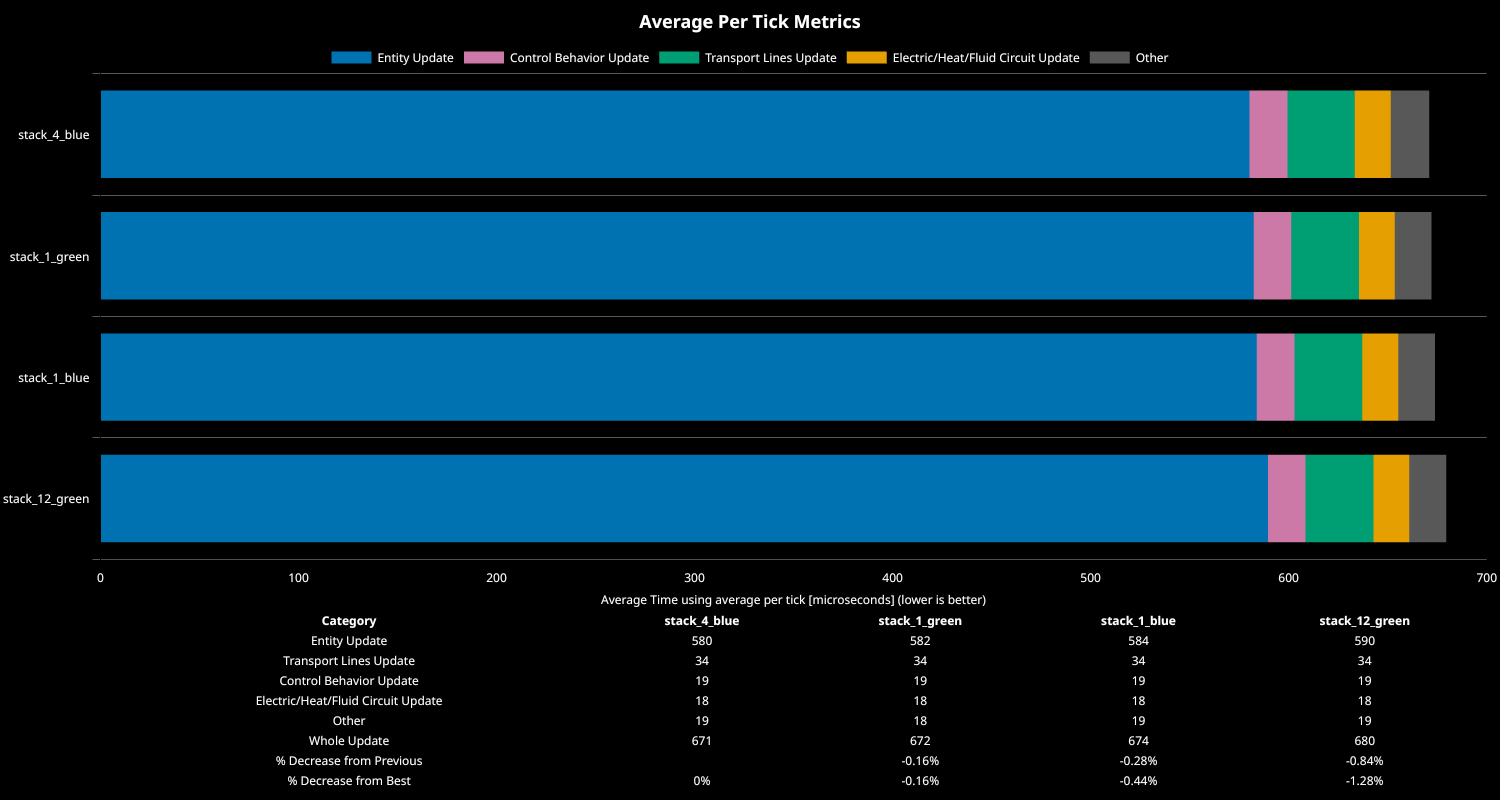

Source data for this figure (header and first rows):
Save File, Entity Update, Transport Lines Update, Control Behavior Update, Electric/Heat/Fluid Circuit Update, Other, Whole Update, % Decrease from Previous, % Decrease from Best
stack_4_blue, 580, 34, 19, 18, 19, 671, , 0%
stack_1_green, 582, 34, 19, 18, 18, 672, -0.16%, -0.16%
stack_1_blue, 584, 34, 19, 18, 19, 674, -0.28%, -0.44%
stack_12_green, 590, 34, 19, 18, 19, 680, -0.84%, -1.28%
